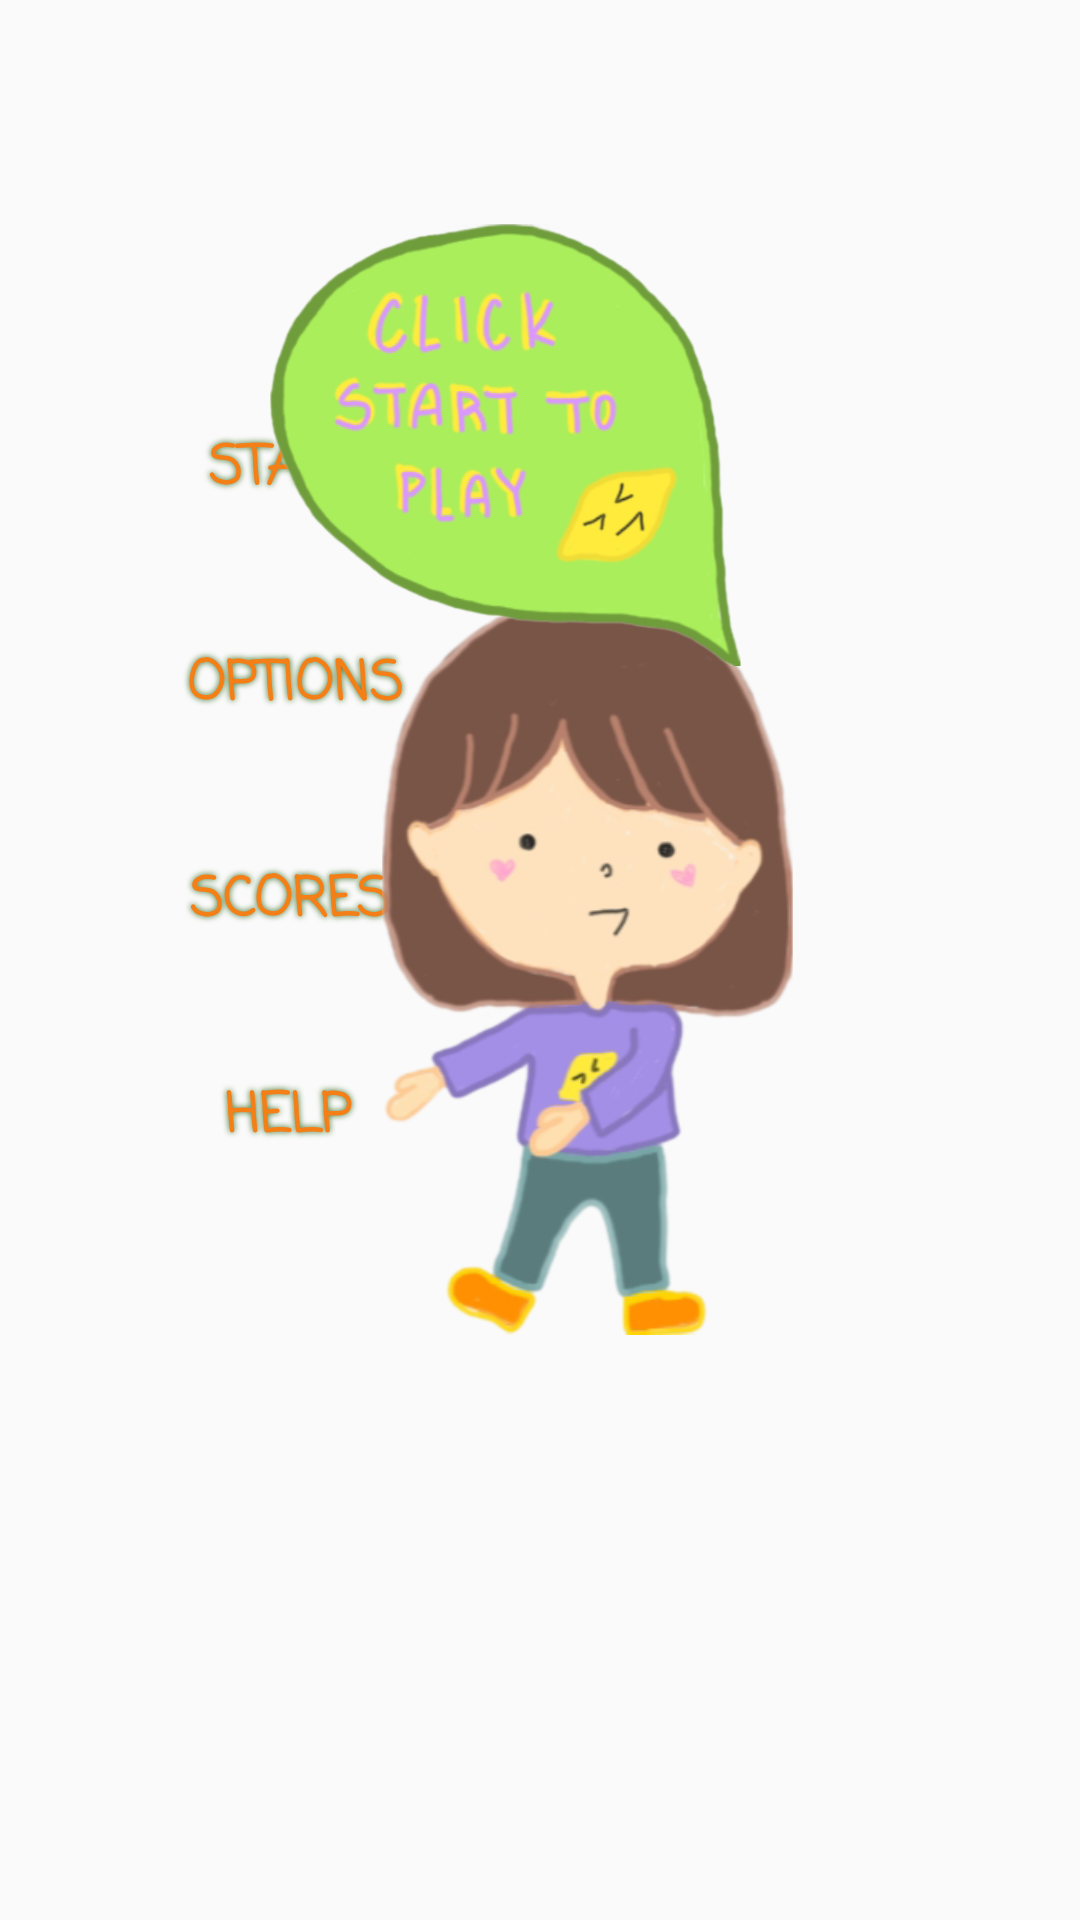

Write the Android layout XML for this screen, with the resource values it uses.
<!-- AndroidManifest.xml: application theme AppTheme -->
<!-- res/layout/activity_menu_page.xml -->
<?xml version="1.0" encoding="utf-8"?>
<androidx.constraintlayout.widget.ConstraintLayout xmlns:android="http://schemas.android.com/apk/res/android"
    xmlns:app="http://schemas.android.com/apk/res-auto"
    xmlns:tools="http://schemas.android.com/tools"
    android:layout_width="match_parent"
    android:layout_height="match_parent"
    android:background="@drawable/lemon"
    tools:context=".gameUI.menuPage">

    <Button
        android:id="@+id/startGame"
        style="@style/Widget.AppCompat.Button.Borderless.Colored"
        android:layout_width="wrap_content"
        android:layout_height="wrap_content"
        android:shadowColor="#33691E"
        android:shadowRadius="5.0"
        android:text="@string/startGame"
        android:textSize="18sp"
        android:theme="@style/AppTheme.Button"
        app:layout_constraintBottom_toBottomOf="parent"
        app:layout_constraintEnd_toEndOf="parent"
        app:layout_constraintHorizontal_bias="0.188"
        app:layout_constraintStart_toStartOf="parent"
        app:layout_constraintTop_toTopOf="parent"
        app:layout_constraintVertical_bias="0.224" />

    <Button
        android:id="@+id/option"
        style="@style/Widget.AppCompat.Button.Borderless.Colored"
        android:layout_width="wrap_content"
        android:layout_height="wrap_content"
        android:layout_marginTop="72dp"
        android:shadowColor="#33691E"
        android:shadowRadius="5.0"
        android:text="@string/option"
        android:textSize="18sp"
        android:theme="@style/AppTheme.Button"
        app:layout_constraintEnd_toEndOf="parent"
        app:layout_constraintHorizontal_bias="0.191"
        app:layout_constraintStart_toStartOf="parent"
        app:layout_constraintTop_toTopOf="@id/startGame" />

    <Button
        android:id="@+id/scores"
        style="@style/Widget.AppCompat.Button.Borderless.Colored"
        android:layout_width="wrap_content"
        android:layout_height="wrap_content"
        android:layout_marginTop="72dp"
        android:shadowColor="#33691E"
        android:shadowRadius="5.0"
        android:text="@string/scores"
        android:textSize="18sp"
        android:theme="@style/AppTheme.Button"
        app:layout_constraintEnd_toEndOf="parent"
        app:layout_constraintHorizontal_bias="0.191"
        app:layout_constraintStart_toStartOf="parent"
        app:layout_constraintTop_toTopOf="@id/option" />

    <Button
        android:id="@+id/help"
        style="@style/Widget.AppCompat.Button.Borderless.Colored"
        android:layout_width="wrap_content"
        android:layout_height="wrap_content"
        android:layout_marginTop="72dp"
        android:text="@string/help"
        android:shadowColor="#33691E"
        android:shadowRadius="5.0"
        android:textSize="18sp"
        android:theme="@style/AppTheme.Button"
        app:layout_constraintEnd_toEndOf="parent"
        app:layout_constraintHorizontal_bias="0.191"
        app:layout_constraintStart_toStartOf="parent"
        app:layout_constraintTop_toTopOf="@id/scores" />

    <ImageView
        android:id="@+id/me"
        android:layout_width="313dp"
        android:layout_height="250dp"
        android:src="@drawable/me_menu_page"
        app:layout_constraintBottom_toBottomOf="parent"
        app:layout_constraintEnd_toEndOf="parent"
        app:layout_constraintHorizontal_bias="0.84"
        app:layout_constraintStart_toStartOf="parent"
        app:layout_constraintTop_toTopOf="parent"
        tools:ignore="ContentDescription" />

    <ImageView
        android:id="@+id/talkBubble"
        android:layout_width="157dp"
        android:layout_height="152dp"
        android:src="@drawable/bubble"
        app:layout_constraintBottom_toBottomOf="parent"
        app:layout_constraintEnd_toEndOf="parent"
        app:layout_constraintHorizontal_bias="0.444"
        app:layout_constraintStart_toStartOf="parent"
        app:layout_constraintTop_toTopOf="parent"
        app:layout_constraintVertical_bias="0.148"
        tools:ignore="ContentDescription" />
</androidx.constraintlayout.widget.ConstraintLayout>
<!-- resources referenced by this layout -->
<resources>
  <!-- drawable bubble: png bitmap (drawable, 118689 bytes) -->
  <!-- drawable lemon (drawable) -->
  <?xml version="1.0" encoding="utf-8"?>
  <bitmap xmlns:android="http://schemas.android.com/apk/res/android"
      android:src="@drawable/background"
      android:gravity="fill"
      android:alpha="0.45">
  
  </bitmap>
  <!-- drawable me_menu_page: png bitmap (drawable, 82541 bytes) -->
  <string name="help">HELP</string>
  <string name="option">OPTIONS</string>
  <string name="scores">SCORES</string>
  <string name="startGame">START</string>
  <style name="AppTheme.Button" parent="Widget.AppCompat.Button.Borderless.Colored">
          <item name="android:textColor">#F57F17</item>
          <item name="android:textStyle">bold</item>
          <item name="android:fontFamily" tools:targetApi="jelly_bean">casual</item>
      </style>
  <style name="AppTheme" parent="Theme.AppCompat.Light.NoActionBar">
      </style>
</resources>
